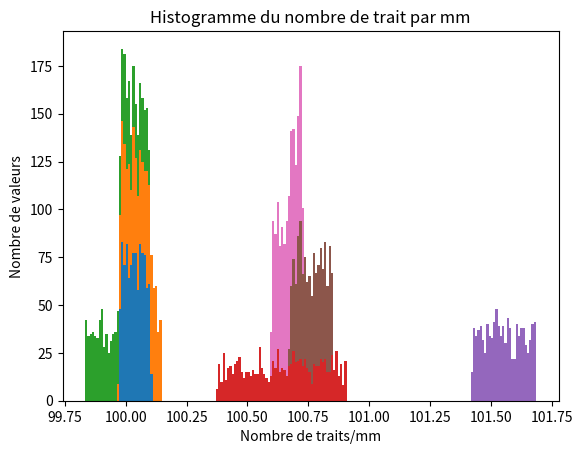

This chart was generated by the following Python code:
#truc vraiment bizarre

import matplotlib.pyplot as plt
import numpy as np
import numpy.random as rd
 
#Valeurs initiales
P=np.array([-4,-3,-2,-1,2,3,4])
angles=np.array([-12.62,-9.433,-6.267,-3.15,6.367,9.500,12.70])
angles=angles*(np.pi/180)
 
#incertitude de l'angle en rad
uangle=(1/120)*np.pi/180
onde=546*10**(-6)
N=1000
 
#Méthode de Monte Carlo pour un couple donné
def MC(angle,p):
   anglemc = angle +uangle*rd.uniform(-1,1,N)
   sin=np.sin(anglemc)
   n=sin/(p*onde)
   return n
 
n_indi=[0]*len(angles)
 
#Liste des moyennes des 1000 valeurs de n donné par la méthode de
#Monte Carlo pour chaqur couple
for i in range(len(n_indi)):
   n_indi[i]=np.average(MC(angles[i],P[i]))
 
#Affichage de l'histogramme
plt.hist([MC(angles[i],P[i]) for i in range(len(P))],200,stacked=True)
plt.title("Histogramme du nombre de trait par mm")
plt.xlabel("Nombre de traits/mm")
plt.ylabel("Nombre de valeurs")
plt.show()
 
#Affichage de la moyenne des moyennes et de l'écart-type des moyennes
print(np.average(n_indi))
print(np.std(n_indi))
